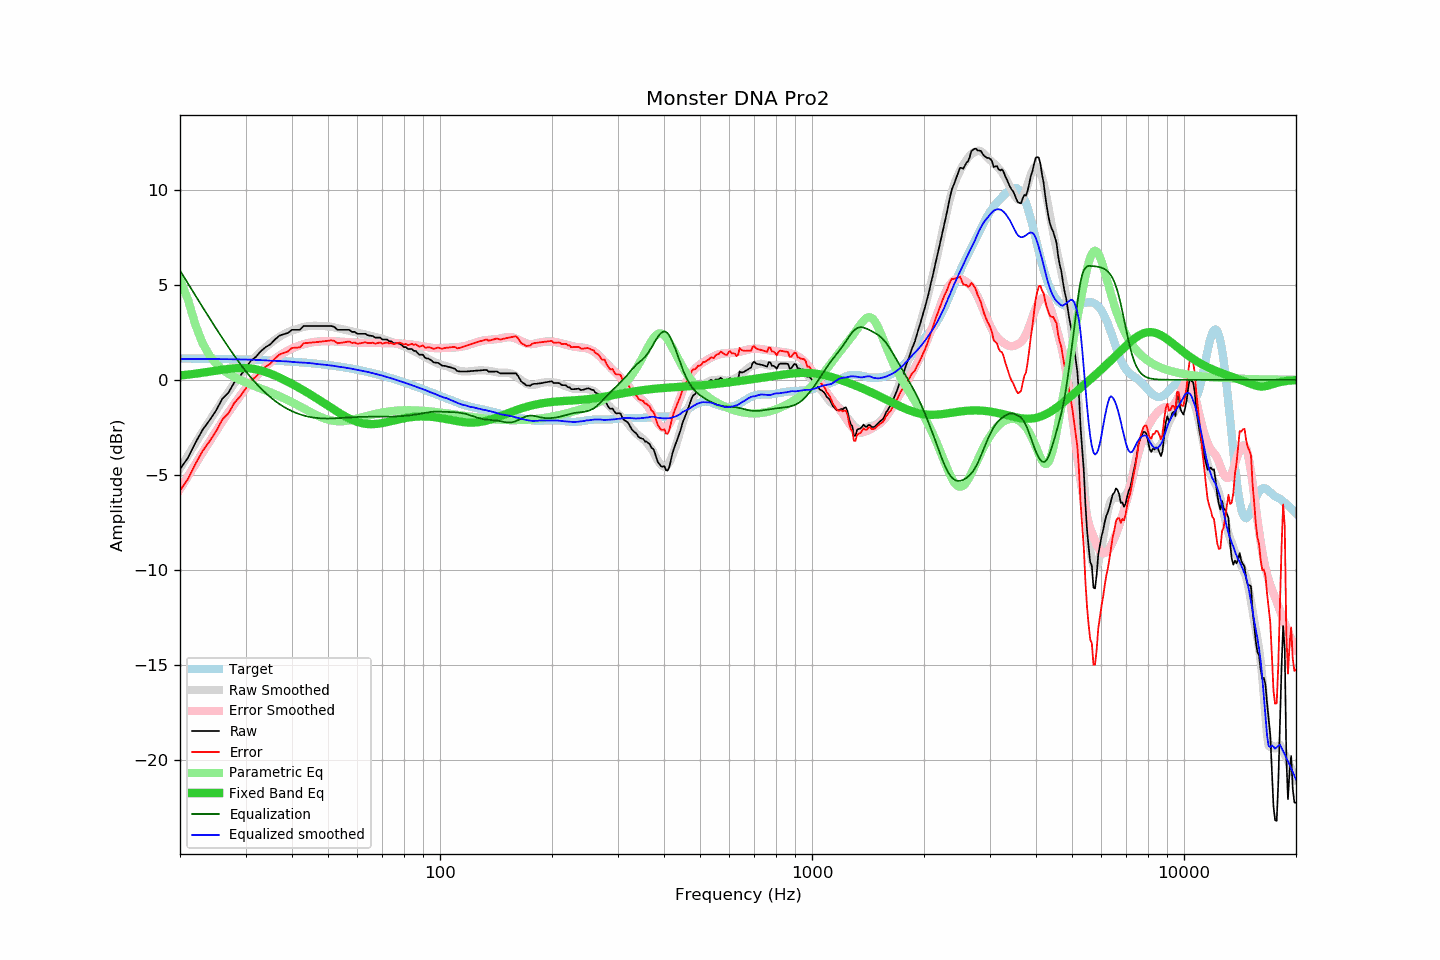

The table this chart was drawn from, first rows:
frequency, raw, error, smoothed, error_smoothed, equalization, parametric_eq, equalized_raw, equalized_smoothed, target
20, -4.69, -5.81, -4.65, -5.74, 5.74, 0.23, 1.05, 1.09, 1.12
21, -4.10, -5.22, -3.98, -5.07, 5.07, 0.27, 0.97, 1.09, 1.12
22, -3.31, -4.42, -3.34, -4.43, 4.43, 0.32, 1.12, 1.09, 1.12
23, -2.63, -3.74, -2.73, -3.82, 3.82, 0.37, 1.19, 1.09, 1.11
24, -2.13, -3.23, -2.15, -3.25, 3.25, 0.43, 1.12, 1.09, 1.10
25, -1.61, -2.71, -1.61, -2.70, 2.70, 0.48, 1.09, 1.09, 1.10
26, -0.99, -2.08, -1.10, -2.19, 2.19, 0.53, 1.20, 1.09, 1.09
27, -0.67, -1.76, -0.63, -1.71, 1.71, 0.58, 1.04, 1.08, 1.09
28, -0.13, -1.21, -0.19, -1.27, 1.27, 0.61, 1.14, 1.08, 1.08
29, 0.19, -0.88, 0.22, -0.85, 0.85, 0.62, 1.04, 1.07, 1.07
30, 0.59, -0.47, 0.60, -0.47, 0.47, 0.62, 1.06, 1.07, 1.06
31, 1.00, -0.06, 0.93, -0.13, 0.13, 0.60, 1.13, 1.06, 1.06
32, 1.21, 0.16, 1.22, 0.18, -0.18, 0.55, 1.03, 1.05, 1.05
33, 1.51, 0.47, 1.48, 0.45, -0.45, 0.49, 1.06, 1.03, 1.04
34, 1.72, 0.69, 1.72, 0.69, -0.69, 0.41, 1.03, 1.03, 1.03
35, 1.87, 0.85, 1.92, 0.91, -0.91, 0.32, 0.96, 1.01, 1.02
36, 2.12, 1.12, 2.10, 1.10, -1.10, 0.23, 1.02, 1.00, 1.00
37, 2.32, 1.33, 2.26, 1.27, -1.27, 0.12, 1.05, 0.99, 0.99
38, 2.40, 1.42, 2.39, 1.42, -1.42, 0.01, 0.98, 0.98, 0.98
39, 2.46, 1.49, 2.50, 1.54, -1.54, -0.10, 0.92, 0.96, 0.97
40, 2.63, 1.68, 2.59, 1.65, -1.65, -0.21, 0.98, 0.95, 0.95
41, 2.63, 1.69, 2.66, 1.74, -1.74, -0.33, 0.89, 0.92, 0.94
42, 2.63, 1.71, 2.73, 1.81, -1.81, -0.44, 0.82, 0.91, 0.92
43, 2.83, 1.92, 2.78, 1.87, -1.87, -0.56, 0.96, 0.90, 0.91
44, 2.83, 1.94, 2.82, 1.92, -1.92, -0.67, 0.91, 0.89, 0.89
45, 2.83, 1.96, 2.84, 1.96, -1.96, -0.79, 0.87, 0.87, 0.87
46, 2.83, 1.97, 2.84, 1.99, -1.99, -0.90, 0.84, 0.85, 0.86
47, 2.83, 1.99, 2.84, 2.01, -2.01, -1.02, 0.82, 0.83, 0.84
48, 2.83, 2.01, 2.84, 2.03, -2.03, -1.13, 0.80, 0.81, 0.82
49, 2.83, 2.03, 2.82, 2.03, -2.03, -1.25, 0.80, 0.79, 0.80
50, 2.83, 2.05, 2.81, 2.03, -2.03, -1.36, 0.80, 0.77, 0.78
51, 2.83, 2.07, 2.79, 2.03, -2.03, -1.47, 0.80, 0.76, 0.76
52, 2.78, 2.05, 2.75, 2.02, -2.02, -1.58, 0.76, 0.73, 0.73
53, 2.63, 1.92, 2.71, 2.01, -2.01, -1.68, 0.62, 0.70, 0.71
54, 2.63, 1.94, 2.68, 2.00, -2.00, -1.78, 0.63, 0.68, 0.69
55, 2.63, 1.97, 2.65, 1.99, -1.99, -1.87, 0.64, 0.66, 0.66
56, 2.63, 1.99, 2.61, 1.98, -1.98, -1.95, 0.65, 0.63, 0.64
57, 2.63, 2.02, 2.58, 1.97, -1.97, -2.03, 0.66, 0.61, 0.61
58, 2.52, 1.93, 2.54, 1.96, -1.96, -2.10, 0.56, 0.58, 0.59
59, 2.52, 1.96, 2.50, 1.95, -1.95, -2.16, 0.57, 0.55, 0.56
60, 2.42, 1.89, 2.47, 1.95, -1.95, -2.21, 0.47, 0.52, 0.53
61, 2.42, 1.92, 2.44, 1.94, -1.94, -2.25, 0.48, 0.50, 0.50
62, 2.42, 1.95, 2.41, 1.94, -1.94, -2.29, 0.48, 0.47, 0.47
63, 2.42, 1.98, 2.39, 1.94, -1.94, -2.31, 0.48, 0.45, 0.44
64, 2.34, 1.93, 2.35, 1.94, -1.94, -2.32, 0.40, 0.41, 0.41
65, 2.32, 1.94, 2.32, 1.94, -1.94, -2.33, 0.38, 0.38, 0.38
66, 2.30, 1.95, 2.28, 1.94, -1.94, -2.33, 0.36, 0.35, 0.35
67, 2.22, 1.90, 2.25, 1.94, -1.94, -2.32, 0.28, 0.31, 0.32
68, 2.22, 1.93, 2.22, 1.94, -1.94, -2.31, 0.28, 0.28, 0.29
69, 2.22, 1.97, 2.19, 1.94, -1.94, -2.29, 0.28, 0.25, 0.25
70, 2.12, 1.90, 2.16, 1.94, -1.94, -2.27, 0.18, 0.22, 0.22
71, 2.12, 1.93, 2.12, 1.93, -1.93, -2.25, 0.19, 0.19, 0.19
72, 2.12, 1.97, 2.08, 1.93, -1.93, -2.22, 0.19, 0.15, 0.15
73, 2.03, 1.91, 2.05, 1.93, -1.93, -2.19, 0.10, 0.12, 0.12
74, 2.02, 1.94, 2.01, 1.93, -1.93, -2.17, 0.09, 0.08, 0.08
75, 1.92, 1.87, 1.97, 1.92, -1.92, -2.14, -0.00, 0.05, 0.05
76, 1.92, 1.91, 1.93, 1.92, -1.92, -2.11, 0.00, 0.01, 0.01
77, 1.92, 1.94, 1.89, 1.91, -1.91, -2.09, 0.01, -0.02, -0.02
78, 1.89, 1.95, 1.85, 1.91, -1.91, -2.06, -0.02, -0.06, -0.06
79, 1.82, 1.91, 1.81, 1.90, -1.90, -2.04, -0.08, -0.10, -0.09
... 553 more rows
